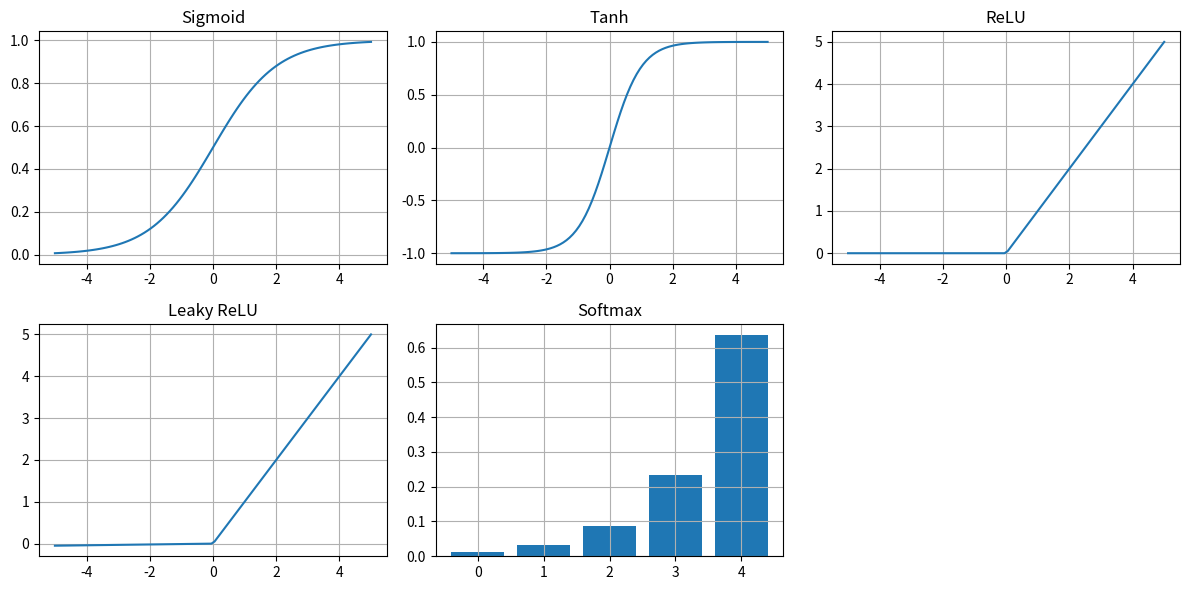

Write the Python code that produced this figure.
import numpy as np
import matplotlib.pyplot as plt

# Activation functions
def sigmoid(x): return 1 / (1 + np.exp(-x))
def tanh(x): return np.tanh(x)
def relu(x): return np.maximum(0, x)
def leaky(x): return np.where(x > 0, x, 0.01 * x)
def softmax(x): 
    e = np.exp(x - np.max(x))
    return e / e.sum()

# Input
x = np.linspace(-5, 5, 100)

# Plot all activation functions
plt.figure(figsize=(12, 6))

plt.subplot(2, 3, 1)
plt.plot(x, sigmoid(x)); plt.title("Sigmoid"); plt.grid(True)

plt.subplot(2, 3, 2)
plt.plot(x, tanh(x)); plt.title("Tanh"); plt.grid(True)

plt.subplot(2, 3, 3)
plt.plot(x, relu(x)); plt.title("ReLU"); plt.grid(True)

plt.subplot(2, 3, 4)
plt.plot(x, leaky(x)); plt.title("Leaky ReLU"); plt.grid(True)

# Softmax (bar plot)
x_soft = np.array([1, 2, 3, 4, 5])
y_soft = softmax(x_soft)
plt.subplot(2, 3, 5)
plt.bar(range(len(y_soft)), y_soft)
plt.title("Softmax"); plt.grid(True)

plt.tight_layout()
plt.show()
